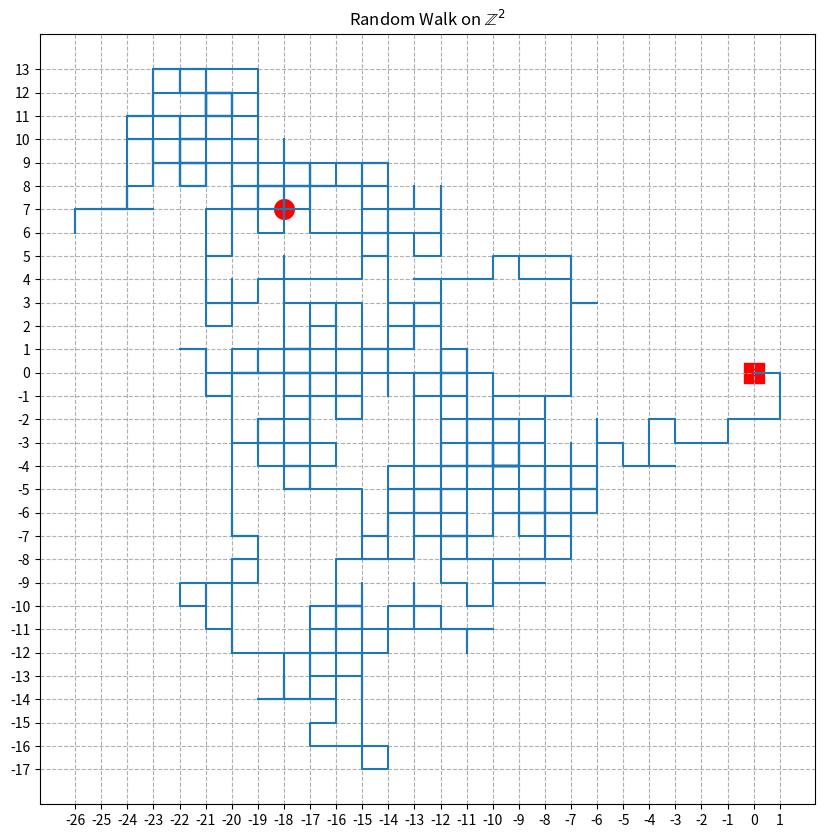

This chart was generated by the following Python code:
#!/usr/bin/env python3
# -*- coding: utf-8 -*-
"""
    codes.2D-RandowWalk
    ~~~~~~~~~~~~~~~~~~~

    2D Random Walk

    :Copyright: (c) 2023 by Le Chen (chenle02@gamil.com).
    :Acknowledgment: Chatgpt accessed on 2023-06-07.
    :License: MIT License, see LICENSE for more details.
    :Created at Wed Jun  7 11:12:08 AM EDT 2023
"""

import numpy as np
import matplotlib.pyplot as plt

# Number of steps
N = 1000

# Create arrays to hold the x and y coordinates of each step
x = np.zeros(N)
y = np.zeros(N)

# Randomly choose the direction of each step
for i in range(1, N):
    val = np.random.randint(1, 5)
    if val == 1:
        x[i] = x[i - 1] + 1
        y[i] = y[i - 1]
    elif val == 2:
        x[i] = x[i - 1] - 1
        y[i] = y[i - 1]
    elif val == 3:
        x[i] = x[i - 1]
        y[i] = y[i - 1] + 1
    else:
        x[i] = x[i - 1]
        y[i] = y[i - 1] - 1

# Plot the random walk

plt.figure(figsize=(10, 10))
plt.title(r'Random Walk on $\mathbb{Z}^2$')
plt.plot(x, y)

# Enable grid lines in dashed style
plt.grid(True, linestyle='dashed')

# Set x and y ticks
plt.xticks(np.arange(np.min(x), np.max(x)+1, 1))
plt.yticks(np.arange(np.min(y), np.max(y)+1, 1))

plt.scatter(0,
            0,
            color='red',
            marker='s',
            s=200
            )  # start point
plt.scatter(x[-1],
            y[-1],
            color='red',
            marker='o',
            s=200
            )  # end point
plt.show()
